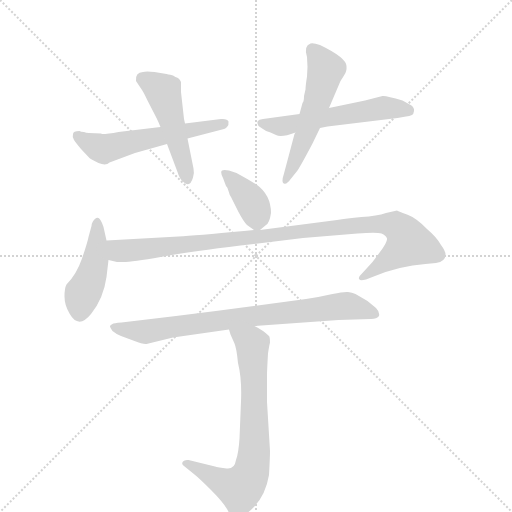
t = 0.00 s
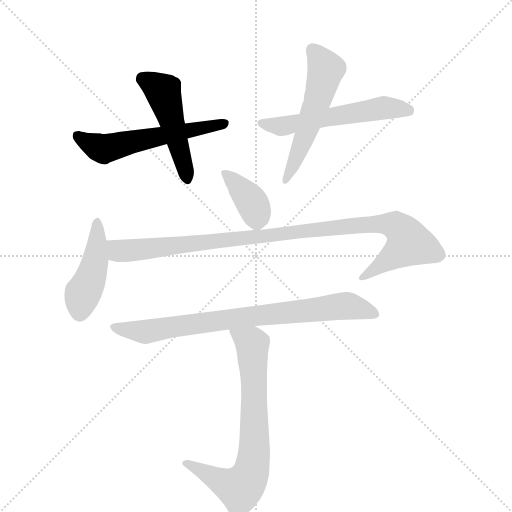
t = 1.38 s
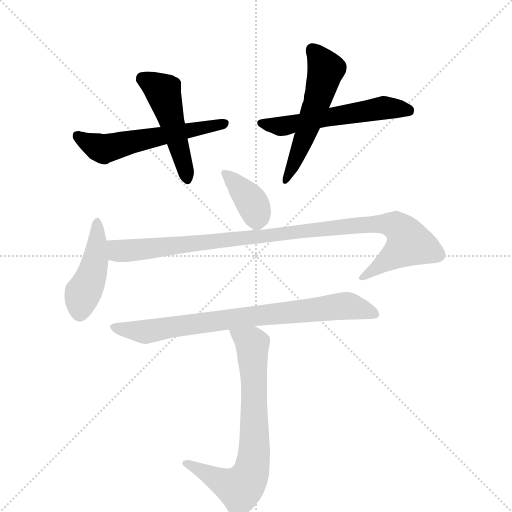
t = 2.76 s
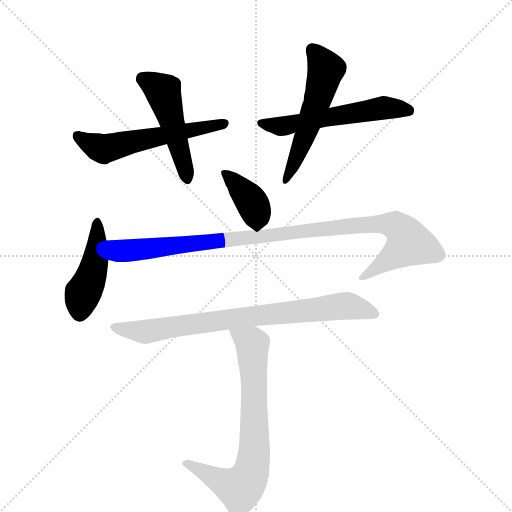
t = 4.14 s
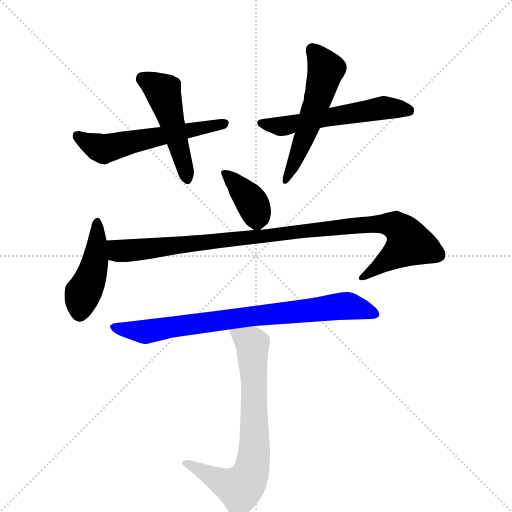
t = 5.53 s
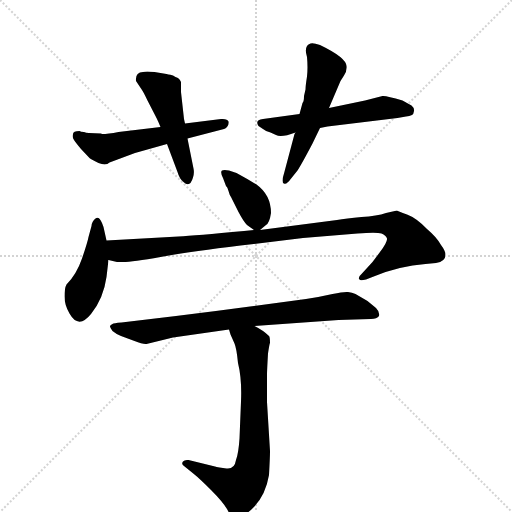
t = 6.91 s

The animated SVG that drew these frames (rendered in a browser with its animation timeline set to each time). Animation: 9 CSS @keyframes rules; one cycle of 6.91 s.

<svg version="1.1" viewBox="0 0 1024 1024" xmlns="http://www.w3.org/2000/svg">
  <g stroke="lightgray" stroke-dasharray="1,1" stroke-width="1" transform="scale(4, 4)">
    <line x1="0" y1="0" x2="256" y2="256"></line>
    <line x1="256" y1="0" x2="0" y2="256"></line>
    <line x1="128" y1="0" x2="128" y2="256"></line>
    <line x1="0" y1="128" x2="256" y2="128"></line>
  </g>
  <g transform="scale(1, -1) translate(0, -860)">
    <style type="text/css">
      
        @keyframes keyframes0 {
          from {
            stroke: blue;
            stroke-dashoffset: 559;
            stroke-width: 128;
          }
          65% {
            animation-timing-function: step-end;
            stroke: blue;
            stroke-dashoffset: 0;
            stroke-width: 128;
          }
          to {
            stroke: black;
            stroke-width: 1024;
          }
        }
        #make-me-a-hanzi-animation-0 {
          animation: keyframes0 0.7049153645833334s both;
          animation-delay: 0s;
          animation-timing-function: linear;
        }
      
        @keyframes keyframes1 {
          from {
            stroke: blue;
            stroke-dashoffset: 485;
            stroke-width: 128;
          }
          61% {
            animation-timing-function: step-end;
            stroke: blue;
            stroke-dashoffset: 0;
            stroke-width: 128;
          }
          to {
            stroke: black;
            stroke-width: 1024;
          }
        }
        #make-me-a-hanzi-animation-1 {
          animation: keyframes1 0.6446940104166666s both;
          animation-delay: 0.7049153645833334s;
          animation-timing-function: linear;
        }
      
        @keyframes keyframes2 {
          from {
            stroke: blue;
            stroke-dashoffset: 553;
            stroke-width: 128;
          }
          64% {
            animation-timing-function: step-end;
            stroke: blue;
            stroke-dashoffset: 0;
            stroke-width: 128;
          }
          to {
            stroke: black;
            stroke-width: 1024;
          }
        }
        #make-me-a-hanzi-animation-2 {
          animation: keyframes2 0.7000325520833334s both;
          animation-delay: 1.349609375s;
          animation-timing-function: linear;
        }
      
        @keyframes keyframes3 {
          from {
            stroke: blue;
            stroke-dashoffset: 542;
            stroke-width: 128;
          }
          64% {
            animation-timing-function: step-end;
            stroke: blue;
            stroke-dashoffset: 0;
            stroke-width: 128;
          }
          to {
            stroke: black;
            stroke-width: 1024;
          }
        }
        #make-me-a-hanzi-animation-3 {
          animation: keyframes3 0.6910807291666666s both;
          animation-delay: 2.0496419270833335s;
          animation-timing-function: linear;
        }
      
        @keyframes keyframes4 {
          from {
            stroke: blue;
            stroke-dashoffset: 375;
            stroke-width: 128;
          }
          55% {
            animation-timing-function: step-end;
            stroke: blue;
            stroke-dashoffset: 0;
            stroke-width: 128;
          }
          to {
            stroke: black;
            stroke-width: 1024;
          }
        }
        #make-me-a-hanzi-animation-4 {
          animation: keyframes4 0.55517578125s both;
          animation-delay: 2.74072265625s;
          animation-timing-function: linear;
        }
      
        @keyframes keyframes5 {
          from {
            stroke: blue;
            stroke-dashoffset: 437;
            stroke-width: 128;
          }
          59% {
            animation-timing-function: step-end;
            stroke: blue;
            stroke-dashoffset: 0;
            stroke-width: 128;
          }
          to {
            stroke: black;
            stroke-width: 1024;
          }
        }
        #make-me-a-hanzi-animation-5 {
          animation: keyframes5 0.6056315104166666s both;
          animation-delay: 3.2958984375s;
          animation-timing-function: linear;
        }
      
        @keyframes keyframes6 {
          from {
            stroke: blue;
            stroke-dashoffset: 993;
            stroke-width: 128;
          }
          76% {
            animation-timing-function: step-end;
            stroke: blue;
            stroke-dashoffset: 0;
            stroke-width: 128;
          }
          to {
            stroke: black;
            stroke-width: 1024;
          }
        }
        #make-me-a-hanzi-animation-6 {
          animation: keyframes6 1.05810546875s both;
          animation-delay: 3.9015299479166665s;
          animation-timing-function: linear;
        }
      
        @keyframes keyframes7 {
          from {
            stroke: blue;
            stroke-dashoffset: 786;
            stroke-width: 128;
          }
          72% {
            animation-timing-function: step-end;
            stroke: blue;
            stroke-dashoffset: 0;
            stroke-width: 128;
          }
          to {
            stroke: black;
            stroke-width: 1024;
          }
        }
        #make-me-a-hanzi-animation-7 {
          animation: keyframes7 0.8896484375s both;
          animation-delay: 4.959635416666666s;
          animation-timing-function: linear;
        }
      
        @keyframes keyframes8 {
          from {
            stroke: blue;
            stroke-dashoffset: 719;
            stroke-width: 128;
          }
          70% {
            animation-timing-function: step-end;
            stroke: blue;
            stroke-dashoffset: 0;
            stroke-width: 128;
          }
          to {
            stroke: black;
            stroke-width: 1024;
          }
        }
        #make-me-a-hanzi-animation-8 {
          animation: keyframes8 0.8351236979166666s both;
          animation-delay: 5.849283854166666s;
          animation-timing-function: linear;
        }
      
    </style>
    
      <path d="M 321 606 L 237 596 Q 216 592 204 592 L 202 593 L 178 594 Q 172 594 168 596 Q 161 596 159 598 Q 146 598 146 592 Q 144 585 148 580 Q 152 574 162 562 L 179 544 Q 179 543 197 534 Q 212 528 219 535 L 270 554 L 334 572 L 375 583 L 448 602 Q 450 602 454 606 Q 458 610 457 617 Q 455 623 442 622 L 370 613 L 321 606 Z" fill="lightgray"></path>
    
      <path d="M 333 712 L 309 716 Q 292 718 286 716 Q 270 715 272 698 L 282 683 Q 286 678 295 659 L 313 624 Q 317 616 321 606 L 334 572 L 355 516 Q 359 502 367 496 Q 380 484 386 505 Q 389 514 387 523 L 375 583 L 370 613 L 368 622 L 362 676 L 362 696 Q 360 701 356 704 Q 351 706 346 709 Q 334 712 333 712 Z" fill="lightgray"></path>
    
      <path d="M 599 632 L 526 622 Q 509 620 517 608 L 526 602 Q 531 598 541 595 L 552 590 Q 562 584 591 595 L 640 604 L 655 607 L 795 624 L 812 627 Q 819 628 824 630 Q 827 631 828 638 Q 829 644 823 649 L 805 659 Q 772 669 765 668 L 730 659 L 658 644 L 599 632 Z" fill="lightgray"></path>
    
      <path d="M 611 681 L 608 668 Q 608 657 605 654 L 599 632 L 591 595 L 589 592 L 568 513 Q 562 495 568 493 Q 573 490 583 504 L 595 519 Q 604 533 625 573 L 640 604 L 658 644 L 681 698 L 688 709 Q 694 717 693 728 Q 692 745 640 770 Q 626 775 621 773 Q 607 768 614 746 Q 616 725 614 707 Q 611 688 611 681 Z" fill="lightgray"></path>
    
      <path d="M 520 400 L 532 410 Q 539 414 542 434 Q 542 470 513 491 Q 495 502 473 514 L 458 519 Q 448 521 444 519 Q 440 516 446 504 L 452 488 Q 455 486 457 478 Q 459 470 462 466 L 477 436 Q 487 417 494 410 L 508 400 C 514 395 514 395 520 400 Z" fill="lightgray"></path>
    
      <path d="M 213 306 L 217 340 L 213 379 L 207 406 L 204 414 Q 198 428 191 423 Q 184 418 183 408 L 177 386 Q 175 375 164 343 Q 153 311 133 291 Q 129 284 129 267 Q 129 250 139 233 Q 157 201 182 232 Q 207 263 213 306 Z" fill="lightgray"></path>
    
      <path d="M 217 340 L 234 336 L 246 336 Q 265 336 321 346 Q 376 356 481 369 L 606 384 L 715 393 Q 753 396 763 393 Q 772 389 774 383 Q 775 376 760 356 L 745 336 L 723 312 Q 715 305 719 301 Q 720 298 732 301 L 750 308 Q 799 328 851 332 L 872 334 Q 891 337 891 351 Q 891 358 882 370 Q 874 385 854 402 Q 833 424 814 431 Q 795 438 794 439 Q 792 439 772 434 Q 754 428 723 426 Q 692 423 674 420 L 520 400 L 508 400 L 488 398 Q 390 389 357 387 L 213 379 C 183 377 187 345 217 340 Z" fill="lightgray"></path>
    
      <path d="M 346 185 L 458 201 L 509 208 L 677 220 L 742 222 Q 754 222 758 228 Q 760 236 752 244 L 735 258 L 711 272 Q 704 275 696 276 Q 688 277 665 272 Q 639 266 612 262 L 500 247 Q 426 237 352 228 L 243 215 Q 227 214 225 212 Q 221 210 220 208 Q 219 206 225 198 Q 232 192 242 188 L 269 178 Q 286 171 293 172 L 346 185 Z" fill="lightgray"></path>
    
      <path d="M 458 201 L 461 191 L 469 173 Q 473 164 476 134 Q 484 102 482 57 L 479 -17 Q 477 -47 472 -60 Q 469 -79 453 -77 L 439 -75 Q 432 -74 430 -73 L 377 -60 Q 369 -59 366 -63 Q 362 -68 368 -72 L 389 -89 Q 399 -97 422 -120 Q 445 -143 454 -158 Q 462 -174 466 -174 Q 474 -181 497 -164 Q 530 -138 538 -90 Q 540 -54 540 -42 L 534 56 L 534 110 Q 534 119 536 153 Q 539 173 540 174 Q 540 186 538 188 Q 527 199 509 208 C 483 223 448 229 458 201 Z" fill="lightgray"></path>
    
    
      <clipPath id="make-me-a-hanzi-clip-0">
        <path d="M 321 606 L 237 596 Q 216 592 204 592 L 202 593 L 178 594 Q 172 594 168 596 Q 161 596 159 598 Q 146 598 146 592 Q 144 585 148 580 Q 152 574 162 562 L 179 544 Q 179 543 197 534 Q 212 528 219 535 L 270 554 L 334 572 L 375 583 L 448 602 Q 450 602 454 606 Q 458 610 457 617 Q 455 623 442 622 L 370 613 L 321 606 Z"></path>
      </clipPath>
      <path clip-path="url(#make-me-a-hanzi-clip-0)" d="M 156 587 L 207 562 L 448 614" fill="none" id="make-me-a-hanzi-animation-0" stroke-dasharray="431 862" stroke-linecap="round"></path>
    
      <clipPath id="make-me-a-hanzi-clip-1">
        <path d="M 333 712 L 309 716 Q 292 718 286 716 Q 270 715 272 698 L 282 683 Q 286 678 295 659 L 313 624 Q 317 616 321 606 L 334 572 L 355 516 Q 359 502 367 496 Q 380 484 386 505 Q 389 514 387 523 L 375 583 L 370 613 L 368 622 L 362 676 L 362 696 Q 360 701 356 704 Q 351 706 346 709 Q 334 712 333 712 Z"></path>
      </clipPath>
      <path clip-path="url(#make-me-a-hanzi-clip-1)" d="M 285 702 L 326 677 L 375 503" fill="none" id="make-me-a-hanzi-animation-1" stroke-dasharray="357 714" stroke-linecap="round"></path>
    
      <clipPath id="make-me-a-hanzi-clip-2">
        <path d="M 599 632 L 526 622 Q 509 620 517 608 L 526 602 Q 531 598 541 595 L 552 590 Q 562 584 591 595 L 640 604 L 655 607 L 795 624 L 812 627 Q 819 628 824 630 Q 827 631 828 638 Q 829 644 823 649 L 805 659 Q 772 669 765 668 L 730 659 L 658 644 L 599 632 Z"></path>
      </clipPath>
      <path clip-path="url(#make-me-a-hanzi-clip-2)" d="M 523 614 L 561 607 L 765 644 L 816 639" fill="none" id="make-me-a-hanzi-animation-2" stroke-dasharray="425 850" stroke-linecap="round"></path>
    
      <clipPath id="make-me-a-hanzi-clip-3">
        <path d="M 611 681 L 608 668 Q 608 657 605 654 L 599 632 L 591 595 L 589 592 L 568 513 Q 562 495 568 493 Q 573 490 583 504 L 595 519 Q 604 533 625 573 L 640 604 L 658 644 L 681 698 L 688 709 Q 694 717 693 728 Q 692 745 640 770 Q 626 775 621 773 Q 607 768 614 746 Q 616 725 614 707 Q 611 688 611 681 Z"></path>
      </clipPath>
      <path clip-path="url(#make-me-a-hanzi-clip-3)" d="M 625 760 L 652 721 L 605 572 L 570 498" fill="none" id="make-me-a-hanzi-animation-3" stroke-dasharray="414 828" stroke-linecap="round"></path>
    
      <clipPath id="make-me-a-hanzi-clip-4">
        <path d="M 520 400 L 532 410 Q 539 414 542 434 Q 542 470 513 491 Q 495 502 473 514 L 458 519 Q 448 521 444 519 Q 440 516 446 504 L 452 488 Q 455 486 457 478 Q 459 470 462 466 L 477 436 Q 487 417 494 410 L 508 400 C 514 395 514 395 520 400 Z"></path>
      </clipPath>
      <path clip-path="url(#make-me-a-hanzi-clip-4)" d="M 451 512 L 499 463 L 511 439 L 514 416" fill="none" id="make-me-a-hanzi-animation-4" stroke-dasharray="247 494" stroke-linecap="round"></path>
    
      <clipPath id="make-me-a-hanzi-clip-5">
        <path d="M 213 306 L 217 340 L 213 379 L 207 406 L 204 414 Q 198 428 191 423 Q 184 418 183 408 L 177 386 Q 175 375 164 343 Q 153 311 133 291 Q 129 284 129 267 Q 129 250 139 233 Q 157 201 182 232 Q 207 263 213 306 Z"></path>
      </clipPath>
      <path clip-path="url(#make-me-a-hanzi-clip-5)" d="M 195 414 L 190 337 L 165 272 L 159 238" fill="none" id="make-me-a-hanzi-animation-5" stroke-dasharray="309 618" stroke-linecap="round"></path>
    
      <clipPath id="make-me-a-hanzi-clip-6">
        <path d="M 217 340 L 234 336 L 246 336 Q 265 336 321 346 Q 376 356 481 369 L 606 384 L 715 393 Q 753 396 763 393 Q 772 389 774 383 Q 775 376 760 356 L 745 336 L 723 312 Q 715 305 719 301 Q 720 298 732 301 L 750 308 Q 799 328 851 332 L 872 334 Q 891 337 891 351 Q 891 358 882 370 Q 874 385 854 402 Q 833 424 814 431 Q 795 438 794 439 Q 792 439 772 434 Q 754 428 723 426 Q 692 423 674 420 L 520 400 L 508 400 L 488 398 Q 390 389 357 387 L 213 379 C 183 377 187 345 217 340 Z"></path>
      </clipPath>
      <path clip-path="url(#make-me-a-hanzi-clip-6)" d="M 221 373 L 240 358 L 259 359 L 717 410 L 773 412 L 796 405 L 818 374 L 726 305" fill="none" id="make-me-a-hanzi-animation-6" stroke-dasharray="865 1730" stroke-linecap="round"></path>
    
      <clipPath id="make-me-a-hanzi-clip-7">
        <path d="M 346 185 L 458 201 L 509 208 L 677 220 L 742 222 Q 754 222 758 228 Q 760 236 752 244 L 735 258 L 711 272 Q 704 275 696 276 Q 688 277 665 272 Q 639 266 612 262 L 500 247 Q 426 237 352 228 L 243 215 Q 227 214 225 212 Q 221 210 220 208 Q 219 206 225 198 Q 232 192 242 188 L 269 178 Q 286 171 293 172 L 346 185 Z"></path>
      </clipPath>
      <path clip-path="url(#make-me-a-hanzi-clip-7)" d="M 227 205 L 291 196 L 679 248 L 704 247 L 751 232" fill="none" id="make-me-a-hanzi-animation-7" stroke-dasharray="658 1316" stroke-linecap="round"></path>
    
      <clipPath id="make-me-a-hanzi-clip-8">
        <path d="M 458 201 L 461 191 L 469 173 Q 473 164 476 134 Q 484 102 482 57 L 479 -17 Q 477 -47 472 -60 Q 469 -79 453 -77 L 439 -75 Q 432 -74 430 -73 L 377 -60 Q 369 -59 366 -63 Q 362 -68 368 -72 L 389 -89 Q 399 -97 422 -120 Q 445 -143 454 -158 Q 462 -174 466 -174 Q 474 -181 497 -164 Q 530 -138 538 -90 Q 540 -54 540 -42 L 534 56 L 534 110 Q 534 119 536 153 Q 539 173 540 174 Q 540 186 538 188 Q 527 199 509 208 C 483 223 448 229 458 201 Z"></path>
      </clipPath>
      <path clip-path="url(#make-me-a-hanzi-clip-8)" d="M 465 198 L 505 172 L 509 -37 L 500 -90 L 480 -117 L 373 -66" fill="none" id="make-me-a-hanzi-animation-8" stroke-dasharray="591 1182" stroke-linecap="round"></path>
    
  </g>
</svg>
